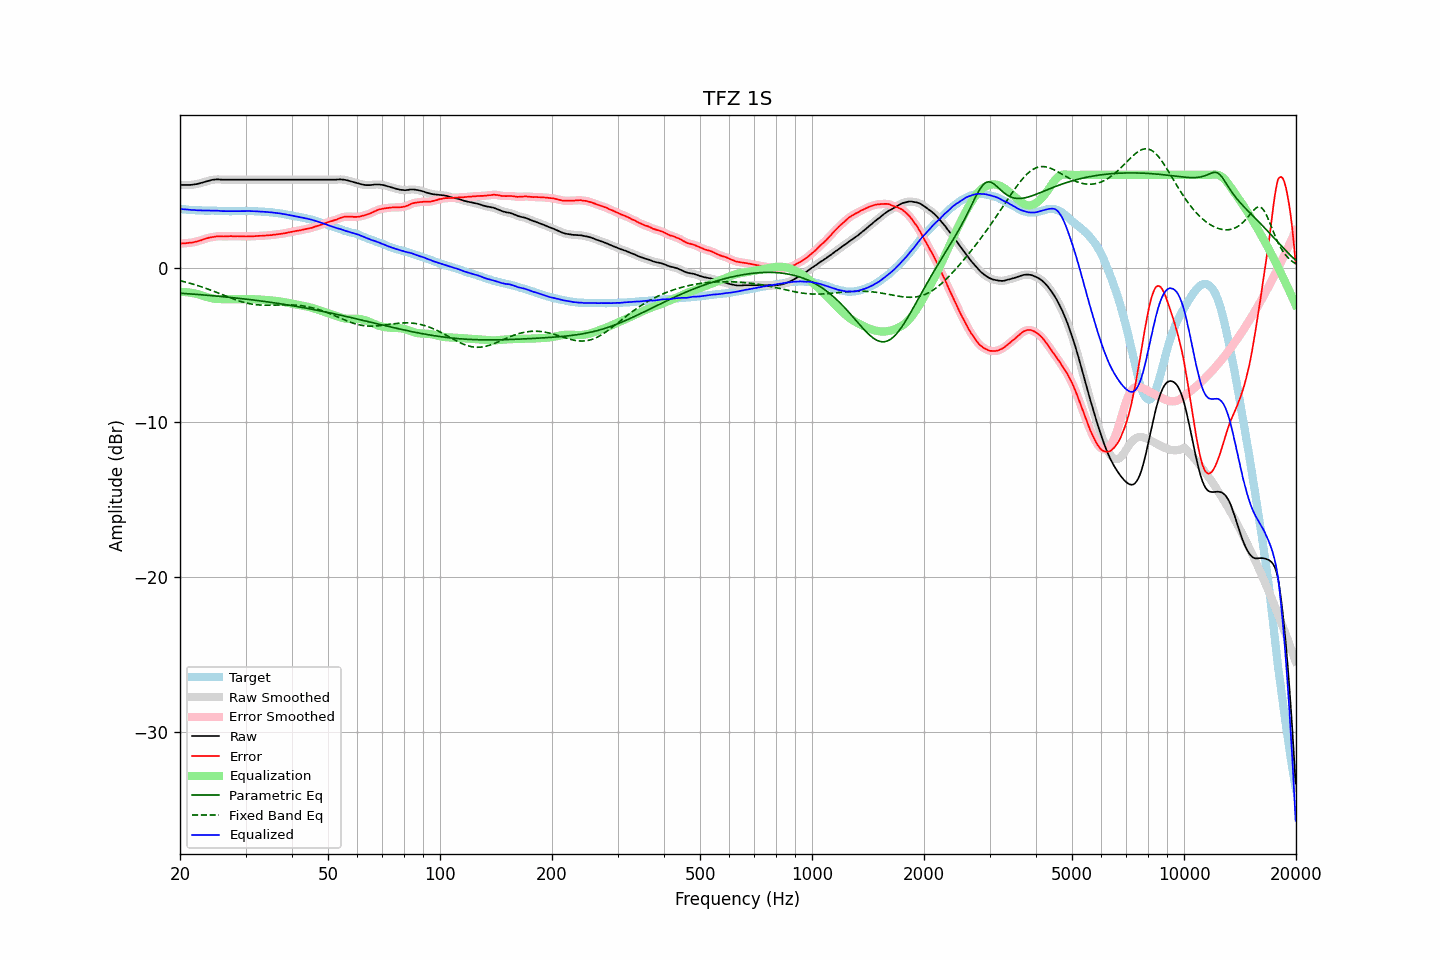

The table this chart was drawn from, first rows:
frequency, raw, error, smoothed, error_smoothed, equalization, parametric_eq, fixed_band_eq, equalized_raw, equalized_smoothed, target
20.00, 5.36, 1.55, 5.36, 1.55, -1.56, -1.65, -0.84, 3.80, 3.80, 3.81
20.20, 5.35, 1.56, 5.35, 1.56, -1.56, -1.65, -0.87, 3.79, 3.79, 3.79
20.40, 5.35, 1.57, 5.35, 1.57, -1.57, -1.66, -0.89, 3.78, 3.78, 3.78
20.61, 5.35, 1.57, 5.35, 1.58, -1.57, -1.67, -0.92, 3.78, 3.77, 3.78
20.81, 5.35, 1.59, 5.35, 1.59, -1.58, -1.68, -0.94, 3.77, 3.77, 3.76
21.02, 5.35, 1.60, 5.35, 1.60, -1.59, -1.68, -0.97, 3.75, 3.75, 3.75
21.23, 5.35, 1.61, 5.35, 1.61, -1.61, -1.69, -1.00, 3.74, 3.74, 3.74
21.44, 5.36, 1.61, 5.36, 1.62, -1.62, -1.70, -1.03, 3.73, 3.73, 3.75
21.66, 5.37, 1.63, 5.37, 1.64, -1.64, -1.71, -1.06, 3.73, 3.73, 3.74
21.87, 5.39, 1.66, 5.38, 1.66, -1.66, -1.71, -1.09, 3.73, 3.72, 3.72
22.09, 5.40, 1.69, 5.40, 1.69, -1.69, -1.72, -1.12, 3.71, 3.72, 3.71
22.31, 5.42, 1.71, 5.42, 1.71, -1.71, -1.73, -1.15, 3.71, 3.71, 3.71
22.54, 5.45, 1.75, 5.45, 1.74, -1.74, -1.74, -1.19, 3.71, 3.70, 3.70
22.76, 5.48, 1.77, 5.48, 1.77, -1.78, -1.75, -1.22, 3.70, 3.70, 3.71
22.99, 5.51, 1.81, 5.51, 1.81, -1.81, -1.76, -1.26, 3.70, 3.70, 3.70
23.22, 5.54, 1.85, 5.54, 1.84, -1.84, -1.76, -1.29, 3.70, 3.70, 3.69
23.45, 5.57, 1.88, 5.57, 1.88, -1.87, -1.77, -1.33, 3.69, 3.70, 3.69
23.69, 5.60, 1.91, 5.60, 1.91, -1.91, -1.78, -1.37, 3.69, 3.69, 3.69
23.92, 5.63, 1.94, 5.63, 1.94, -1.93, -1.79, -1.41, 3.70, 3.69, 3.69
24.16, 5.65, 1.96, 5.65, 1.96, -1.96, -1.80, -1.44, 3.69, 3.69, 3.69
24.40, 5.68, 1.98, 5.67, 1.98, -1.98, -1.81, -1.48, 3.70, 3.69, 3.70
24.65, 5.69, 1.99, 5.69, 2.00, -2.00, -1.82, -1.52, 3.69, 3.69, 3.70
24.89, 5.70, 2.01, 5.70, 2.01, -2.01, -1.83, -1.56, 3.69, 3.69, 3.69
25.14, 5.71, 2.03, 5.71, 2.03, -2.02, -1.84, -1.61, 3.69, 3.69, 3.68
25.39, 5.71, 2.03, 5.71, 2.04, -2.03, -1.85, -1.65, 3.68, 3.68, 3.68
25.65, 5.70, 2.03, 5.70, 2.03, -2.03, -1.86, -1.69, 3.67, 3.67, 3.66
25.91, 5.69, 2.03, 5.69, 2.03, -2.03, -1.87, -1.73, 3.66, 3.66, 3.66
26.16, 5.69, 2.02, 5.69, 2.02, -2.03, -1.88, -1.77, 3.66, 3.66, 3.67
26.43, 5.69, 2.03, 5.69, 2.02, -2.03, -1.89, -1.81, 3.66, 3.66, 3.66
26.69, 5.69, 2.03, 5.69, 2.03, -2.03, -1.90, -1.85, 3.66, 3.66, 3.66
26.96, 5.69, 2.03, 5.69, 2.03, -2.03, -1.91, -1.90, 3.66, 3.66, 3.66
27.23, 5.69, 2.04, 5.69, 2.04, -2.03, -1.92, -1.94, 3.66, 3.66, 3.65
27.50, 5.69, 2.04, 5.69, 2.04, -2.03, -1.93, -1.98, 3.66, 3.66, 3.65
27.77, 5.69, 2.03, 5.69, 2.04, -2.04, -1.94, -2.01, 3.65, 3.65, 3.66
28.05, 5.69, 2.03, 5.69, 2.04, -2.04, -1.95, -2.05, 3.65, 3.65, 3.66
28.33, 5.69, 2.04, 5.69, 2.03, -2.04, -1.96, -2.09, 3.65, 3.65, 3.65
28.62, 5.69, 2.04, 5.69, 2.03, -2.03, -1.97, -2.12, 3.66, 3.66, 3.65
28.90, 5.69, 2.03, 5.69, 2.03, -2.03, -1.98, -2.16, 3.66, 3.66, 3.66
29.19, 5.69, 2.03, 5.69, 2.03, -2.03, -1.99, -2.19, 3.66, 3.66, 3.66
29.48, 5.69, 2.03, 5.69, 2.03, -2.03, -2.01, -2.22, 3.66, 3.66, 3.66
29.78, 5.69, 2.03, 5.69, 2.03, -2.03, -2.02, -2.25, 3.66, 3.66, 3.66
30.08, 5.69, 2.01, 5.69, 2.02, -2.03, -2.03, -2.28, 3.66, 3.66, 3.67
30.38, 5.69, 2.03, 5.69, 2.02, -2.03, -2.04, -2.30, 3.66, 3.66, 3.66
30.68, 5.69, 2.03, 5.69, 2.02, -2.03, -2.05, -2.32, 3.66, 3.66, 3.66
30.99, 5.69, 2.03, 5.69, 2.03, -2.03, -2.07, -2.34, 3.66, 3.66, 3.66
31.30, 5.69, 2.03, 5.69, 2.03, -2.03, -2.08, -2.36, 3.66, 3.66, 3.66
31.61, 5.69, 2.03, 5.69, 2.04, -2.04, -2.09, -2.37, 3.65, 3.65, 3.66
31.93, 5.69, 2.04, 5.69, 2.04, -2.04, -2.11, -2.39, 3.65, 3.65, 3.64
32.24, 5.69, 2.05, 5.69, 2.05, -2.05, -2.12, -2.40, 3.64, 3.64, 3.64
32.57, 5.69, 2.06, 5.69, 2.06, -2.05, -2.13, -2.41, 3.64, 3.64, 3.63
32.89, 5.69, 2.06, 5.69, 2.06, -2.06, -2.15, -2.41, 3.63, 3.63, 3.63
33.22, 5.69, 2.06, 5.69, 2.06, -2.07, -2.16, -2.42, 3.62, 3.62, 3.63
33.55, 5.69, 2.07, 5.69, 2.07, -2.07, -2.17, -2.42, 3.62, 3.62, 3.62
33.89, 5.69, 2.08, 5.69, 2.08, -2.08, -2.19, -2.43, 3.61, 3.61, 3.61
34.23, 5.69, 2.09, 5.69, 2.09, -2.09, -2.20, -2.43, 3.60, 3.60, 3.60
34.57, 5.69, 2.09, 5.69, 2.09, -2.09, -2.22, -2.43, 3.59, 3.59, 3.59
34.92, 5.69, 2.11, 5.69, 2.10, -2.10, -2.23, -2.42, 3.59, 3.59, 3.58
35.27, 5.69, 2.10, 5.69, 2.11, -2.11, -2.25, -2.42, 3.57, 3.57, 3.59
35.62, 5.69, 2.13, 5.69, 2.12, -2.13, -2.26, -2.42, 3.56, 3.56, 3.56
35.97, 5.69, 2.14, 5.69, 2.14, -2.14, -2.28, -2.42, 3.55, 3.55, 3.55
... 635 more rows
